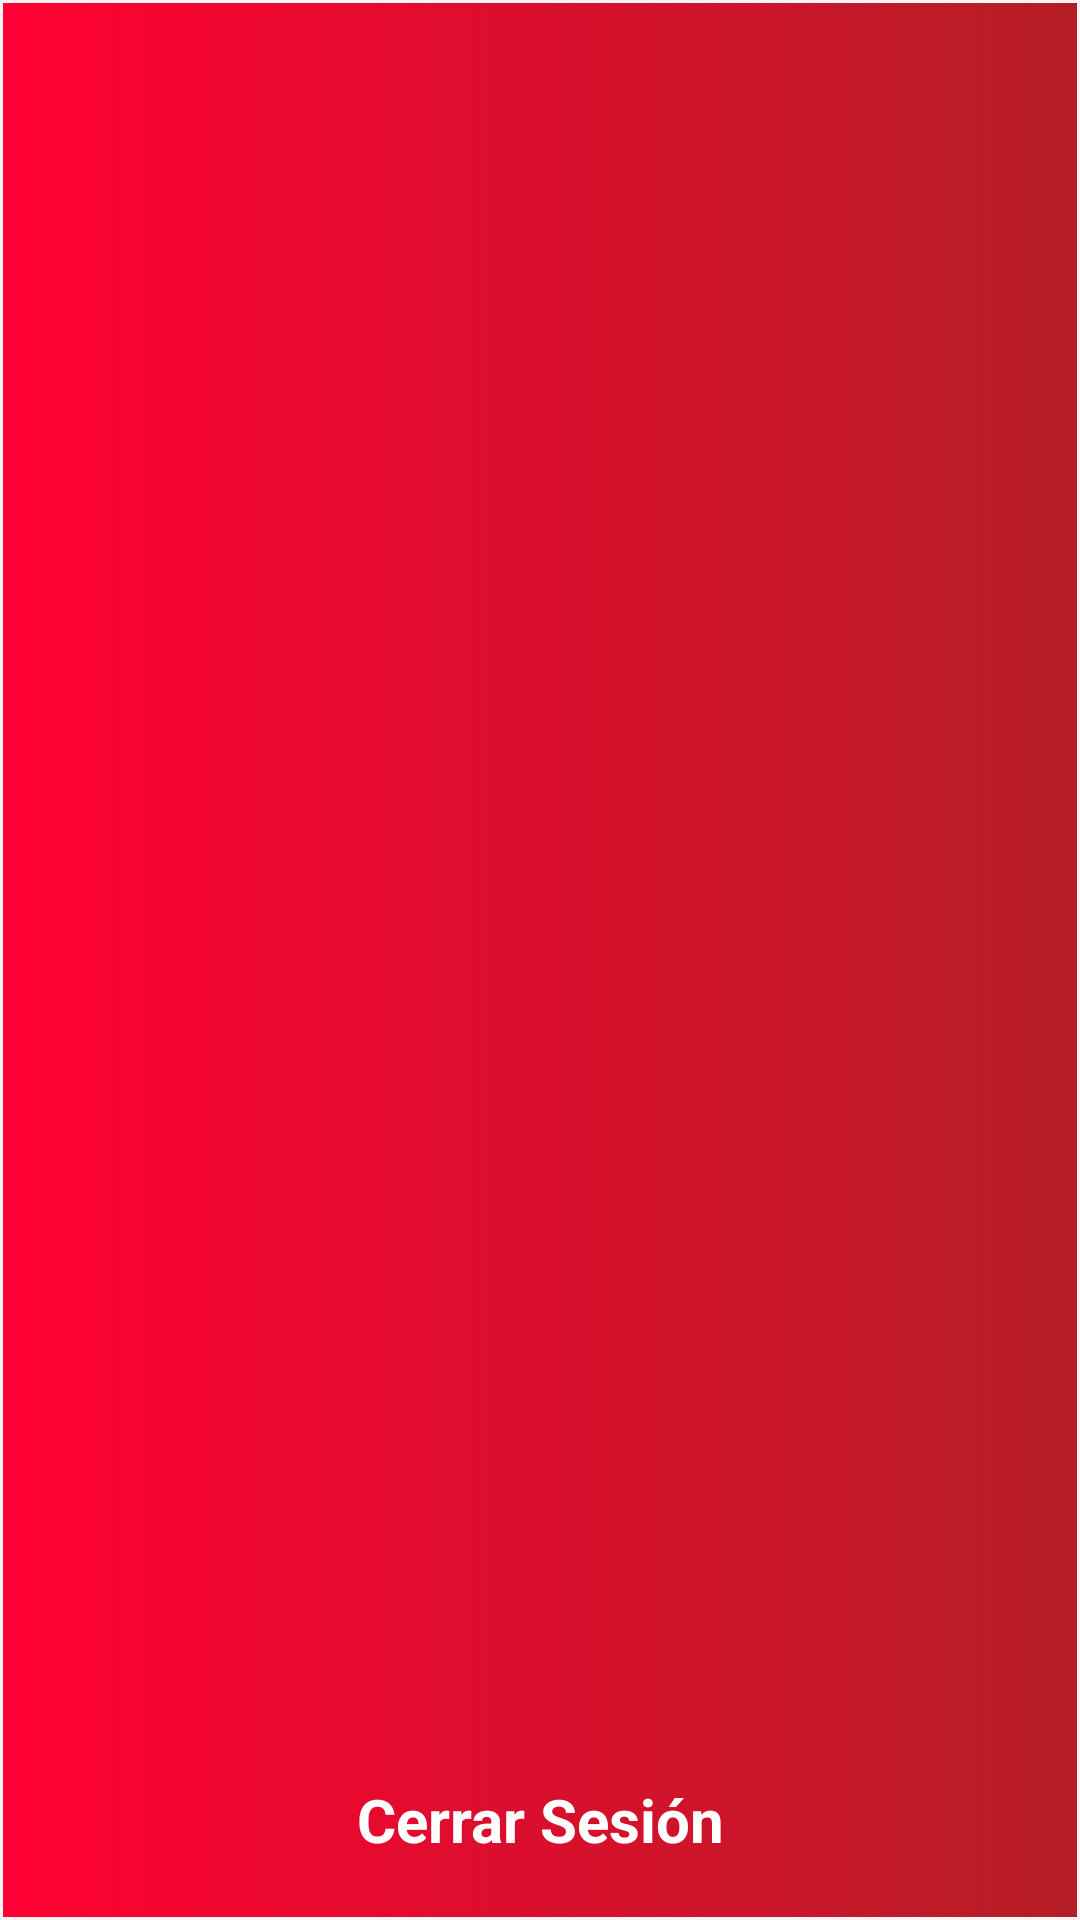

Here is an Android app screen rendered from its layout file. Give the layout XML and the strings, colors and styles it references.
<!-- AndroidManifest.xml: application theme Theme.AppCompat.DayNight.NoActionBar -->
<!-- res/layout/nav_footer_main.xml -->
<?xml version="1.0" encoding="utf-8"?>
<LinearLayout xmlns:android="http://schemas.android.com/apk/res/android"
    android:id="@+id/footerLogOut"
    android:layout_width="match_parent"
    android:layout_height="wrap_content"
    android:background="@drawable/gradient_bg"
    android:gravity="bottom"
    android:orientation="vertical"
    android:theme="@style/ThemeOverlay.AppCompat.Dark">

    <TextView
        android:layout_width="wrap_content"
        android:layout_height="wrap_content"
        android:layout_gravity="center"
        android:layout_marginTop="10dp"
        android:layout_marginBottom="20dp"
        android:drawableLeft="@drawable/ic_power_white"
        android:drawablePadding="10dp"
        android:gravity="center"
        android:paddingTop="@dimen/nav_header_vertical_spacing"
        android:text="Cerrar Sesión"
        android:textAppearance="@style/TextAppearance.AppCompat.Body1"
        android:textSize="20dp"
        android:textStyle="bold" />


</LinearLayout>
<!-- resources referenced by this layout -->
<resources>
  <dimen name="nav_header_vertical_spacing">8dp</dimen>
  <!-- drawable gradient_bg (drawable-v24) -->
  <?xml version="1.0" encoding="utf-8"?>
  <shape xmlns:android="http://schemas.android.com/apk/res/android"
      android:dither="true"
      android:shape="rectangle"
      android:useLevel="true">
  
      <gradient
          android:angle="360"
          android:endColor="@color/colorPrimary"
          android:startColor="@color/error_color"
          android:type="linear" />
      <stroke
          android:width="1dp"
          android:color="#f5f5f5" />
  </shape>
  <color name="colorPrimary">#B41E26</color>
  <color name="error_color">#FF0033</color>
</resources>
